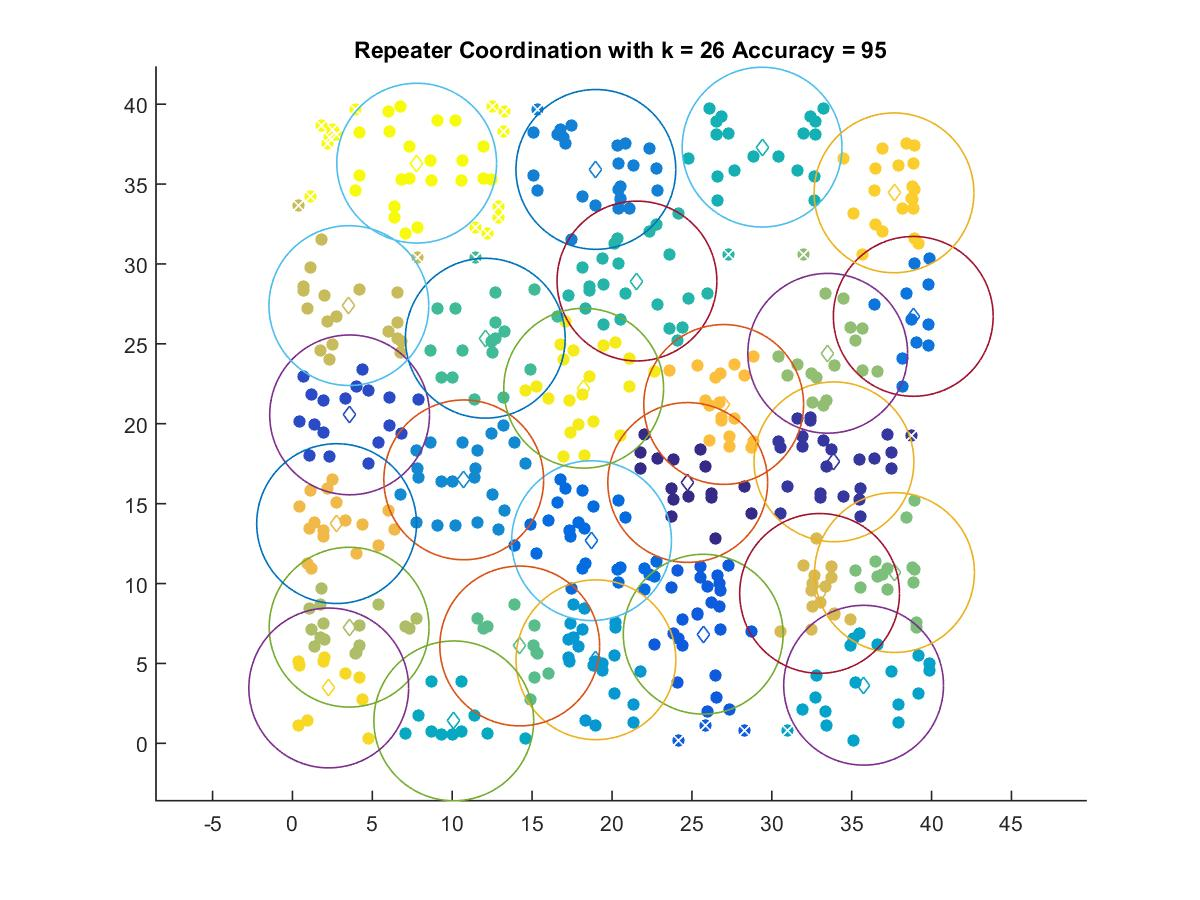

Data behind this chart, as committed beside it:
24.739, 16.324
33.89, 17.62
3.577, 20.55
25.71, 6.829
18.72, 12.68
38.85, 26.72
18.99, 35.92
10.72, 16.49
18.99, 5.228
35.75, 3.634
10.1, 1.404
29.39, 37.31
21.56, 28.93
12.07, 25.35
14.22, 6.091
37.68, 10.69
33.5, 24.41
3.546, 7.267
3.531, 27.4
32.99, 9.38
2.764, 13.75
26.99, 21.21
37.65, 34.45
2.271, 3.462
18.23, 22.22
7.776, 36.31
